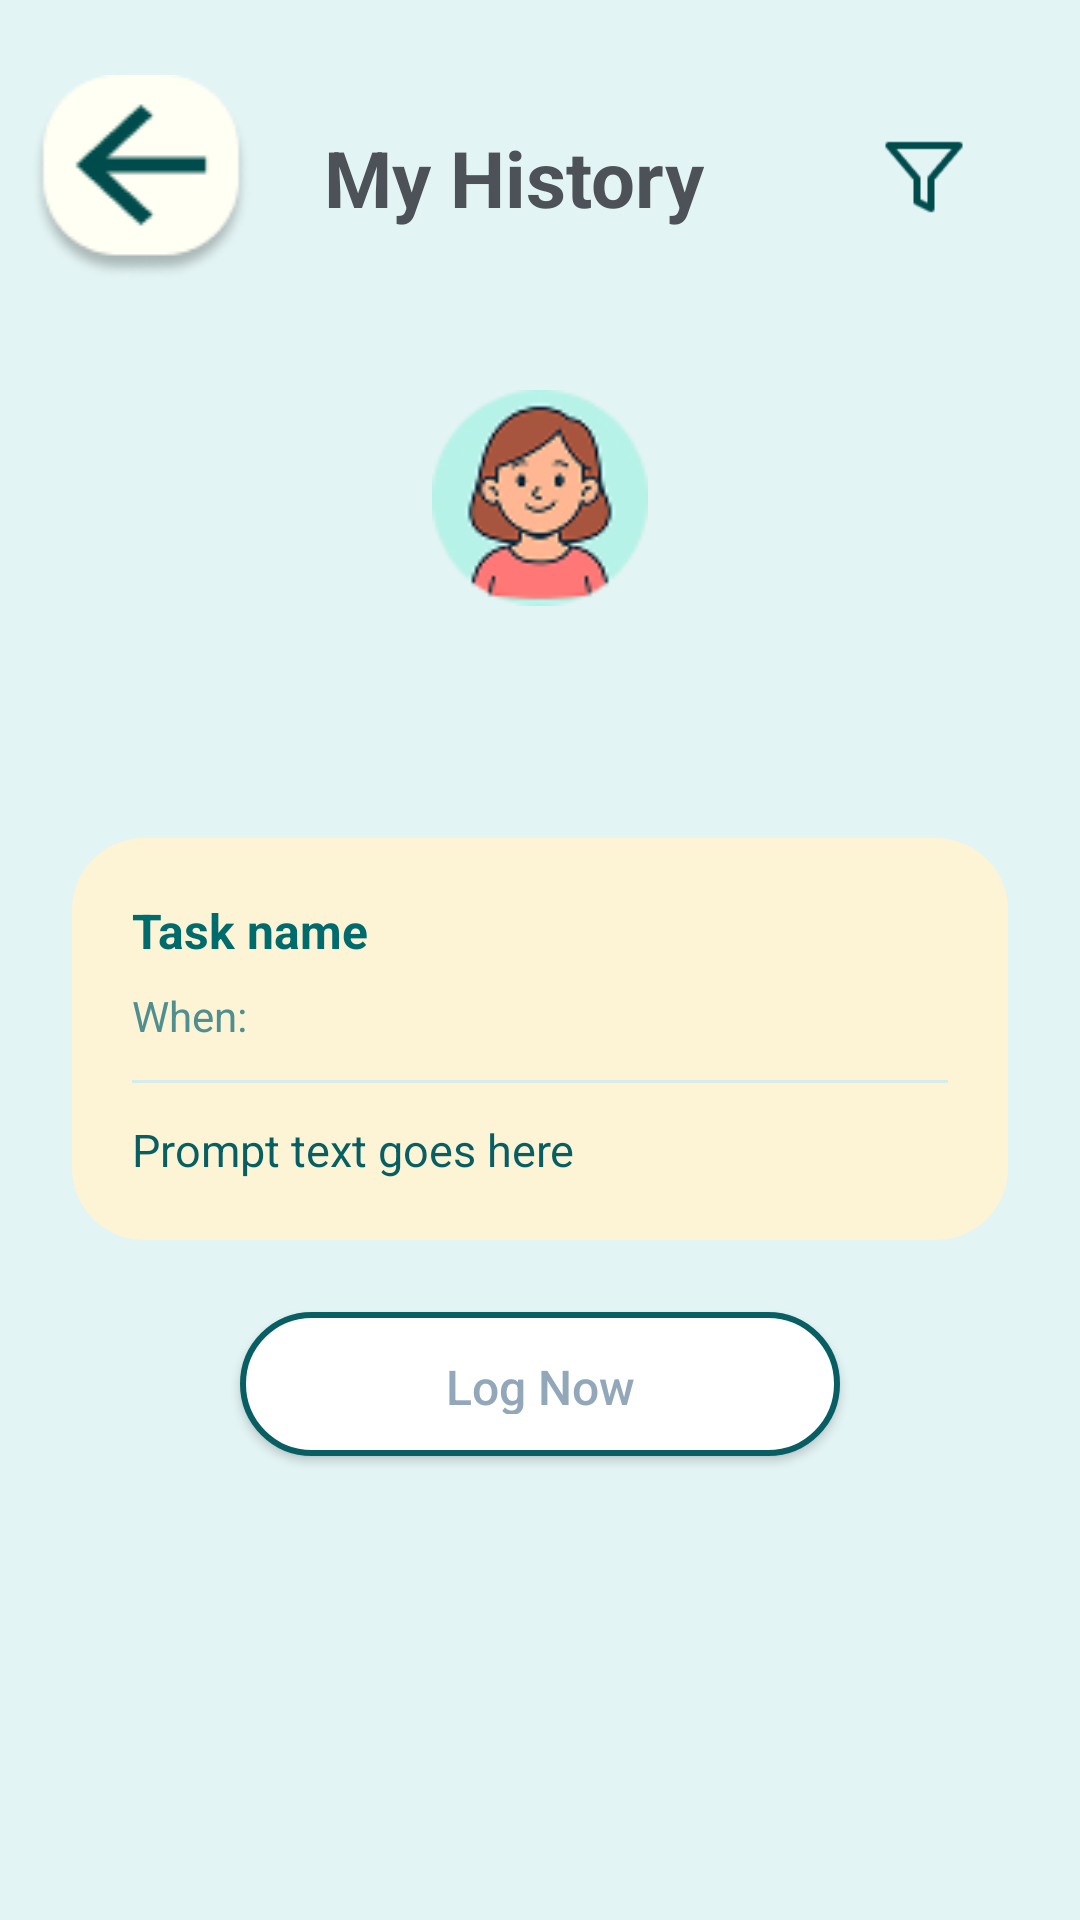

The Android layout XML behind this screen, and the referenced resources:
<!-- AndroidManifest.xml: application theme Theme.ASDProject -->
<!-- res/layout/activity_mom_tasks.xml -->
<?xml version="1.0" encoding="utf-8"?>
<LinearLayout
    xmlns:android="http://schemas.android.com/apk/res/android"
    xmlns:app="http://schemas.android.com/apk/res-auto"
    android:orientation="vertical"
    android:layout_width="match_parent"
    android:layout_height="match_parent"
    android:background="#E3F4F4">

    <include
        android:id="@+id/header"
        layout="@layout/view_child_history_header" />

    <LinearLayout
        android:layout_width="match_parent"
        android:layout_height="wrap_content"
        android:orientation="vertical"
        android:gravity="center"
        android:layout_marginTop="24dp">

        <ImageView
            android:id="@+id/imgMomAvatar"
            android:layout_width="72dp"
            android:layout_height="72dp"
            android:src="@drawable/ic_parent"
            android:contentDescription="@string/task_details_sender_avatar" />

        <TextView
            android:id="@+id/txtTitle"
            android:layout_width="wrap_content"
            android:layout_height="wrap_content"
            android:text=""
            android:textSize="18sp"
            android:textColor="#085F63"
            android:textStyle="bold"
            android:layout_marginTop="8dp" />

        <TextView
            android:id="@+id/txtMomName"
            android:layout_width="wrap_content"
            android:layout_height="wrap_content"
            android:text=""
            android:textSize="14sp"
            android:textColor="#4F8F90"
            android:layout_marginTop="2dp" />

    </LinearLayout>

    <LinearLayout
        android:layout_width="match_parent"
        android:layout_height="wrap_content"
        android:layout_margin="24dp"
        android:orientation="vertical"
        android:background="@drawable/role_card_bg"
        android:padding="20dp">

        <TextView
            android:id="@+id/txtTaskName"
            android:layout_width="match_parent"
            android:layout_height="wrap_content"
            android:text="@string/task_details_task_name_placeholder"
            android:textSize="16sp"
            android:textStyle="bold"
            android:textColor="#006B6C" />

        <TextView
            android:id="@+id/txtWhen"
            android:layout_width="wrap_content"
            android:layout_height="wrap_content"
            android:text="@string/task_details_when_placeholder"
            android:textSize="14sp"
            android:textColor="#4F8F90"
            android:layout_marginTop="8dp" />

        <View
            android:layout_width="match_parent"
            android:layout_height="1dp"
            android:layout_marginVertical="12dp"
            android:background="#D6ECEC" />

        <TextView
            android:id="@+id/txtPrompt"
            android:layout_width="match_parent"
            android:layout_height="wrap_content"
            android:text="@string/task_details_prompt_placeholder"
            android:textSize="15sp"
            android:textColor="#085F63"
            android:lineSpacingExtra="4dp" />
    </LinearLayout>

    <Button
        android:id="@+id/btnLogNow"
        android:layout_width="200dp"
        android:layout_height="48dp"
        android:layout_gravity="center"
        android:layout_marginBottom="32dp"
        android:text="@string/task_details_log_now"
        android:textAllCaps="false"
        android:textSize="16sp"
        android:textColor="@color/LogNow"
        android:background="@drawable/pill_button_selector"
        app:backgroundTint="@null" />

</LinearLayout>
<!-- res/layout/view_child_history_header.xml (included above) -->
<?xml version="1.0" encoding="utf-8"?>
<androidx.constraintlayout.widget.ConstraintLayout
    xmlns:android="http://schemas.android.com/apk/res/android"
    xmlns:app="http://schemas.android.com/apk/res-auto"
    android:layout_width="match_parent"
    android:layout_height="wrap_content"
    android:fitsSystemWindows="true"
    android:paddingBottom="8dp">

    
    <ImageView
        android:id="@+id/btnBack"
        android:layout_width="94dp"
        android:layout_height="78dp"
        android:layout_marginTop="20dp"
        android:padding="5dp"
        android:src="@drawable/ic_arrow_back"
        android:contentDescription="Back"
        app:layout_constraintStart_toStartOf="parent"
        app:layout_constraintTop_toTopOf="parent" />

    
    <TextView
        android:id="@+id/txtHeaderTitle"
        android:layout_width="wrap_content"
        android:layout_height="wrap_content"
        android:text="My History"
        android:textStyle="bold"
        android:textSize="26sp"
        android:textColor="#4C5257"
        android:layout_marginStart="14dp"
        app:layout_constraintStart_toEndOf="@id/btnBack"
        app:layout_constraintTop_toTopOf="@id/btnBack"
        app:layout_constraintBottom_toBottomOf="@id/btnBack" />

    
    <ImageView
        android:id="@+id/btnFilter"
        android:layout_width="40dp"
        android:layout_height="40dp"
        android:layout_marginEnd="32dp"
        android:padding="6dp"
        android:src="@drawable/ic_filter"
        android:contentDescription="Filter history"
        app:layout_constraintEnd_toEndOf="parent"
        app:layout_constraintTop_toTopOf="@id/btnBack"
        app:layout_constraintBottom_toBottomOf="@id/btnBack" />



</androidx.constraintlayout.widget.ConstraintLayout>
<!-- resources referenced by this layout -->
<resources>
  <color name="LogNow">#92A7B9</color>
  <!-- drawable ic_arrow_back: png bitmap (drawable, 3241 bytes) -->
  <!-- drawable ic_filter: png bitmap (drawable, 915 bytes) -->
  <!-- drawable ic_parent: png bitmap (drawable, 6737 bytes) -->
  <!-- drawable pill_button_selector (drawable) -->
  <?xml version="1.0" encoding="utf-8"?>
  <selector xmlns:android="http://schemas.android.com/apk/res/android">
  
      
      <item android:state_pressed="true">
          <shape android:shape="rectangle">
              <solid android:color="#E0F3F3" />
              <corners android:radius="40dp" />
              <stroke android:width="2dp" android:color="#085F63" />
              <padding
                  android:left="24dp"
                  android:top="14dp"
                  android:right="24dp"
                  android:bottom="14dp" />
          </shape>
      </item>
  
      
      <item>
          <shape android:shape="rectangle">
              <solid android:color="#FFFFFF" />
              <corners android:radius="40dp" />
              <stroke android:width="2dp" android:color="#085F63" />
              <padding
                  android:left="24dp"
                  android:top="14dp"
                  android:right="24dp"
                  android:bottom="14dp" />
          </shape>
      </item>
  
  </selector>
  <!-- drawable role_card_bg (drawable) -->
  <?xml version="1.0" encoding="utf-8"?>
  <shape xmlns:android="http://schemas.android.com/apk/res/android">
      <solid android:color="#FDF4D6" />
      <corners android:radius="24dp" />
  
  </shape>
  <string name="task_details_log_now">Log Now</string>
  <string name="task_details_prompt_placeholder">Prompt text goes here</string>
  <string name="task_details_sender_avatar">Task sender avatar</string>
  <string name="task_details_task_name_placeholder">Task name</string>
  <string name="task_details_when_placeholder">When:</string>
  <style name="Theme.ASDProject" parent="Base.Theme.ASDProject" />
  <style name="Base.Theme.ASDProject" parent="Theme.Material3.DayNight.NoActionBar">
          
          
      </style>
</resources>
